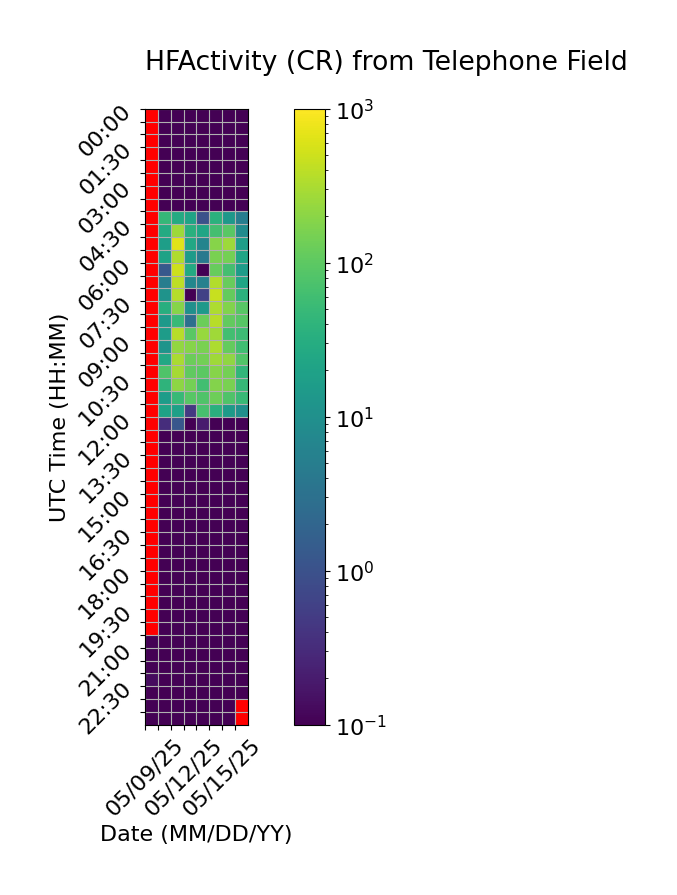

Source data for this figure (header and first rows):
Time (UTC), 05/09/25, 05/10/25, 05/11/25, 05/12/25, 05/13/25, 05/14/25, 05/15/25, 05/16/25
00:00, , 0.0, 0.0, 0.0, 0.0, 0.0, 0.0, 0.0
00:30, , 0.0, 0.0, 0.0, 0.0, 0.0, 0.0, 0.0
01:00, , 0.0, 0.0, 0.0, 0.0, 0.0, 0.0, 0.0
01:30, , 0.0, 0.0, 0.0, 0.0, 0.0, 0.0, 0.0
02:00, , 0.0, 0.0, 0.0, 0.0, 0.0, 0.0, 0.0
02:30, , 0.0, 0.0, 0.0, 0.0, 0.0, 0.0, 0.0
03:00, , 0.0, 0.0, 0.0, 0.0, 0.0, 0.0, 0.0
03:30, , 0.0, 0.0, 0.0, 0.0, 0.0, 0.0, 0.0
04:00, , 45.73, 27.67, 21.67, 1.0, 36.33, 13.47, 4.933
04:30, , 27.6, 264.1, 34.2, 22.8, 64.67, 94.87, 8.467
05:00, , 17.2, 658.6, 24.73, 6.4, 186.8, 259.1, 17.2
05:30, , 20.47, 339.1, 15.67, 4.2, 158.8, 146.2, 22.13
06:00, , 1.267, 501.7, 26.73, 0.0, 117.7, 62.67, 16.0
06:30, , 5.0, 406.7, 7.067, 5.8, 343.8, 115.7, 22.67
07:00, , 11.33, 356.7, 0.0, 0.6, 466.1, 114.6, 36.0
07:30, , 32.2, 185.3, 10.33, 13.93, 317.1, 176.0, 90.67
08:00, , 14.47, 49.33, 2.867, 127.3, 369.3, 110.3, 92.53
08:30, , 16.4, 370.3, 94.67, 243.9, 273.5, 61.47, 55.4
09:00, , 11.8, 224.5, 186.3, 157.6, 321.4, 112.3, 58.67
09:30, , 25.47, 307.3, 124.6, 142.5, 273.3, 217.0, 83.33
10:00, , 78.6, 285.1, 104.9, 96.53, 190.5, 146.5, 42.33
10:30, , 40.27, 209.7, 145.9, 61.2, 181.3, 159.0, 47.73
11:00, , 16.27, 49.8, 90.73, 79.47, 130.9, 80.0, 50.0
11:30, , 20.8, 18.93, 0.4667, 68.0, 34.67, 15.13, 10.0
12:00, , 0.3333, 1.2, 0.0, 0.2, 0.06667, 0.0, 0.0
12:30, , 0.0, 0.0, 0.0, 0.0, 0.0, 0.0, 0.0
13:00, , 0.0, 0.0, 0.0, 0.0, 0.0, 0.0, 0.0
13:30, , 0.0, 0.0, 0.0, 0.0, 0.0, 0.0, 0.0
14:00, , 0.0, 0.0, 0.0, 0.0, 0.0, 0.0, 0.0
14:30, , 0.0, 0.0, 0.0, 0.0, 0.0, 0.0, 0.0
15:00, , 0.0, 0.0, 0.0, 0.0, 0.0, 0.0, 0.0
15:30, , 0.0, 0.0, 0.0, 0.0, 0.0, 0.0, 0.0
16:00, , 0.0, 0.0, 0.0, 0.0, 0.0, 0.0, 0.0
16:30, , 0.0, 0.0, 0.0, 0.0, 0.0, 0.0, 0.0
17:00, , 0.0, 0.0, 0.0, 0.0, 0.0, 0.0, 0.0
17:30, , 0.0, 0.0, 0.0, 0.0, 0.0, 0.0, 0.0
18:00, , 0.0, 0.0, 0.0, 0.0, 0.0, 0.0, 0.0
18:30, , 0.0, 0.0, 0.0, 0.0, 0.0, 0.0, 0.0
19:00, , 0.0, 0.0, 0.0, 0.0, 0.0, 0.0, 0.0
19:30, , 0.0, 0.0, 0.0, 0.0, 0.0, 0.0, 0.0
20:00, , 0.0, 0.0, 0.0, 0.06667, 0.0, 0.0, 0.0
20:30, 0.0, 0.0, 0.0, 0.0, 0.0, 0.0, 0.0, 0.0
21:00, 0.0, 0.0, 0.0, 0.0, 0.0, 0.0, 0.0, 0.0
21:30, 0.0, 0.0, 0.0, 0.0, 0.0, 0.0, 0.0, 0.0
22:00, 0.1333, 0.0, 0.0, 0.0, 0.0, 0.0, 0.0, 0.0
22:30, 0.0, 0.0, 0.0, 0.0, 0.0, 0.0, 0.0, 0.0
23:00, 0.0, 0.0, 0.0, 0.0, 0.0, 0.0, 0.0, 
23:30, 0.0, 0.0, 0.0, 0.0, 0.0, 0.0, 0.0, 
